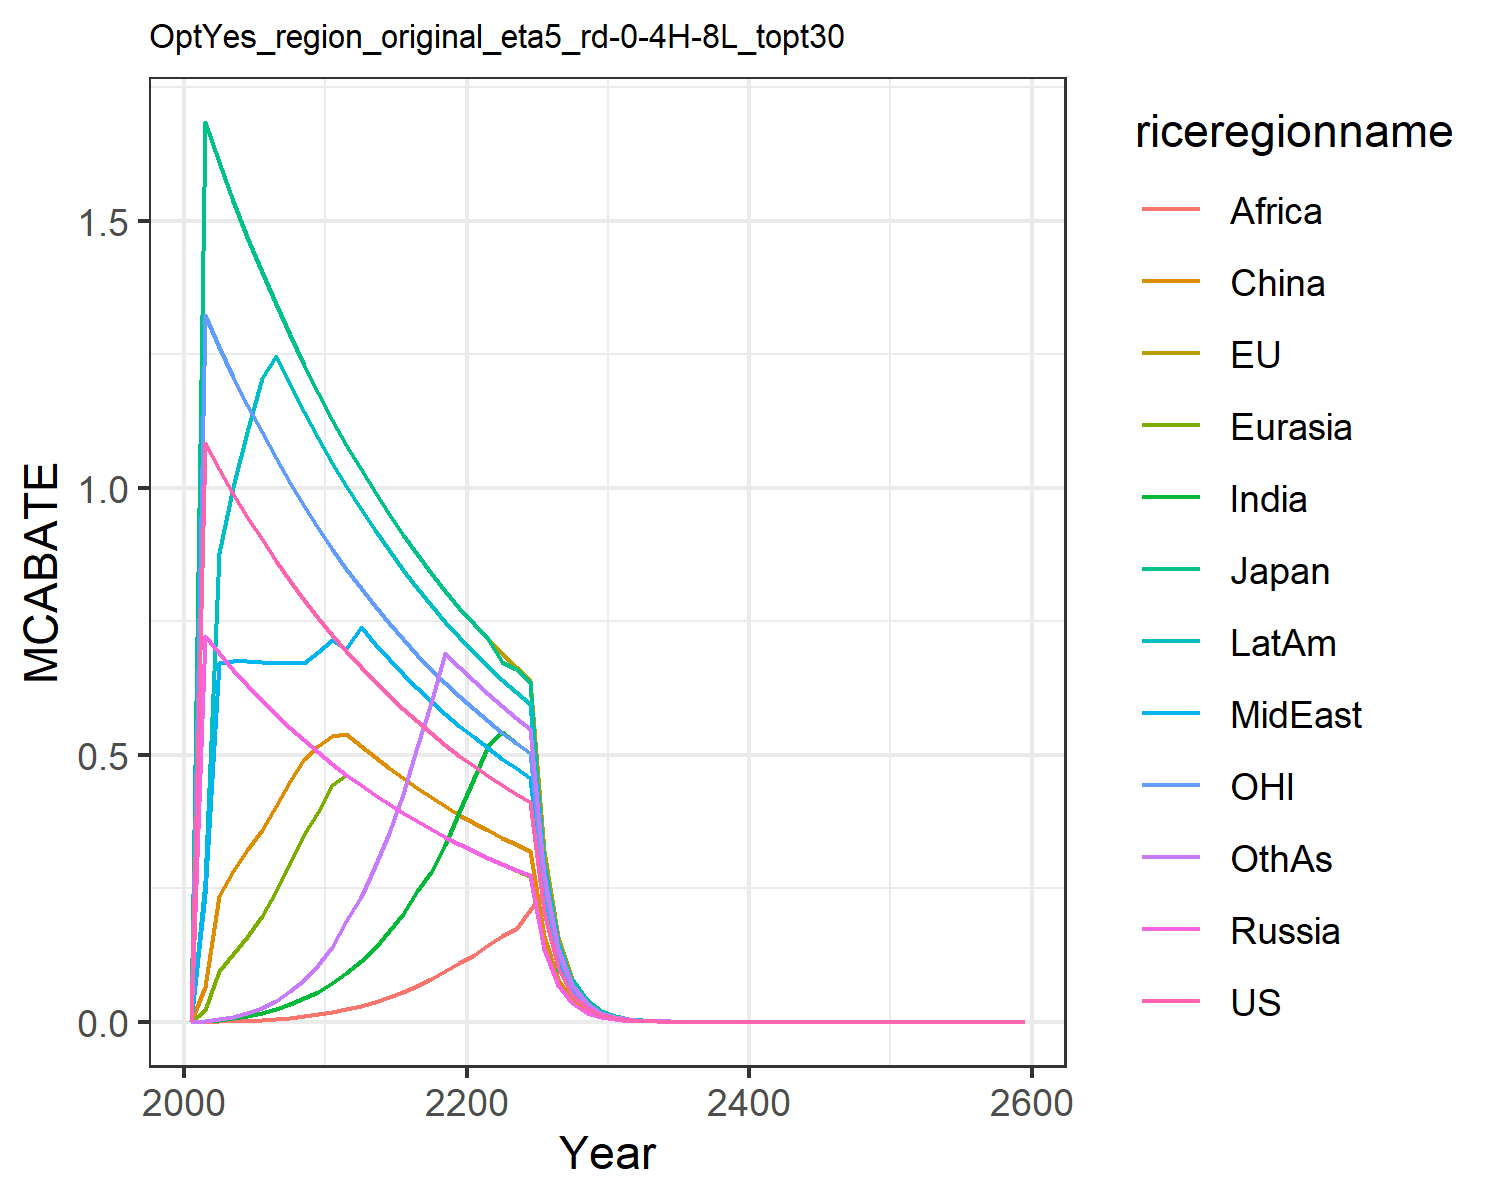

The file beside this chart, header and first rows:
0.0, 0.0, 0.0, 0.0, 0.0, 0.0, 0.0, 0.0, 0.0, 0.0, 0.0, 0.0
1.083, 1.685, 1.685, 0.722, 0.02285, 0.06495, 0.0007469, 0.2391, 0.0001082, 0.2644, 1.324, 0.0009267
1.034, 1.609, 1.609, 0.6897, 0.09479, 0.2362, 0.004068, 0.6718, 0.0006324, 0.8772, 1.264, 0.005349
0.9884, 1.538, 1.538, 0.659, 0.1263, 0.2826, 0.006864, 0.6747, 0.001153, 1.001, 1.208, 0.009684
0.9447, 1.47, 1.47, 0.6298, 0.1592, 0.3211, 0.01086, 0.6762, 0.002011, 1.104, 1.155, 0.01632
0.9031, 1.405, 1.405, 0.6021, 0.1973, 0.3589, 0.01633, 0.6736, 0.003265, 1.205, 1.104, 0.02591
0.8636, 1.343, 1.343, 0.5758, 0.2446, 0.4048, 0.02345, 0.6721, 0.004899, 1.247, 1.056, 0.03904
0.8261, 1.285, 1.285, 0.5507, 0.2969, 0.451, 0.03263, 0.6728, 0.007109, 1.193, 1.01, 0.05682
0.7905, 1.23, 1.23, 0.527, 0.3521, 0.4927, 0.04365, 0.6721, 0.009813, 1.142, 0.9662, 0.07888
0.7566, 1.177, 1.177, 0.5044, 0.3933, 0.5159, 0.05658, 0.6915, 0.01356, 1.093, 0.9248, 0.1067
0.7245, 1.127, 1.127, 0.483, 0.444, 0.5358, 0.07199, 0.7157, 0.01845, 1.046, 0.8855, 0.1398
0.6939, 1.079, 1.079, 0.4626, 0.4626, 0.5397, 0.09076, 0.6986, 0.02401, 1.002, 0.8481, 0.188
0.6649, 1.034, 1.034, 0.4433, 0.4433, 0.5171, 0.1133, 0.7388, 0.02979, 0.9604, 0.8126, 0.2329
0.6373, 0.9914, 0.9914, 0.4249, 0.4249, 0.4957, 0.1375, 0.7081, 0.0372, 0.9206, 0.7789, 0.2909
0.6111, 0.9506, 0.9506, 0.4074, 0.4074, 0.4753, 0.1708, 0.679, 0.04677, 0.8827, 0.7469, 0.3526
0.5862, 0.9119, 0.9119, 0.3908, 0.3908, 0.4559, 0.2023, 0.6514, 0.0553, 0.8468, 0.7165, 0.427
0.5626, 0.8751, 0.875, 0.3751, 0.375, 0.4376, 0.2449, 0.6251, 0.06748, 0.8126, 0.6876, 0.515
0.5401, 0.8402, 0.8402, 0.3601, 0.3601, 0.4201, 0.2803, 0.6001, 0.07955, 0.7802, 0.6602, 0.5969
0.5188, 0.807, 0.8067, 0.3459, 0.3458, 0.4035, 0.331, 0.5764, 0.09591, 0.7493, 0.6341, 0.6912
0.4985, 0.7755, 0.7751, 0.3322, 0.3324, 0.3877, 0.3927, 0.5539, 0.11, 0.7198, 0.6093, 0.6646
0.4792, 0.7455, 0.7452, 0.3195, 0.3195, 0.3728, 0.4572, 0.5325, 0.1252, 0.6922, 0.5853, 0.6388
0.461, 0.7171, 0.717, 0.3072, 0.3073, 0.3585, 0.516, 0.5122, 0.1445, 0.6656, 0.5632, 0.6146
0.4436, 0.69, 0.6729, 0.2957, 0.2957, 0.3448, 0.5419, 0.4929, 0.1604, 0.6405, 0.5408, 0.5914
0.427, 0.6641, 0.6611, 0.2846, 0.2847, 0.332, 0.5218, 0.4745, 0.1735, 0.6169, 0.522, 0.5692
0.4112, 0.6398, 0.6368, 0.2742, 0.272, 0.32, 0.5025, 0.457, 0.2091, 0.5942, 0.5026, 0.5485
0.2056, 0.32, 0.2545, 0.1371, 0.1371, 0.16, 0.2513, 0.2285, 0.2452, 0.297, 0.2499, 0.2742
0.1028, 0.1594, 0.09774, 0.06836, 0.06854, 0.08, 0.1257, 0.1142, 0.1257, 0.1485, 0.1254, 0.1371
0.05043, 0.07982, 0.07996, 0.03418, 0.03427, 0.04, 0.06282, 0.05695, 0.06266, 0.07412, 0.06266, 0.06854
0.0257, 0.03987, 0.03987, 0.01672, 0.01713, 0.01999, 0.03142, 0.02856, 0.03133, 0.03712, 0.03065, 0.03421
0.01285, 0.01999, 0.01966, 0.008359, 0.008316, 0.009993, 0.01571, 0.01424, 0.01571, 0.01851, 0.01532, 0.01713
0.006408, 0.009763, 0.009969, 0.004179, 0.004246, 0.004999, 0.007852, 0.007121, 0.007836, 0.009055, 0.007662, 0.008568
0.003214, 0.005, 0.005, 0.002143, 0.002143, 0.0025, 0.003928, 0.003571, 0.003928, 0.004643, 0.003928, 0.004285
0.001607, 0.0025, 0.0025, 0.001071, 0.001071, 0.00125, 0.001964, 0.001786, 0.001964, 0.002321, 0.001964, 0.002143
0.0008035, 0.00125, 0.00125, 0.0005357, 0.0005357, 0.000625, 0.0009821, 0.0008928, 0.0009821, 0.001161, 0.0009821, 0.001071
0.0004018, 0.000625, 0.000625, 0.0002678, 0.0002678, 0.0003125, 0.000491, 0.0004464, 0.000491, 0.0005803, 0.000491, 0.0005357
0.0002009, 0.0003125, 0.0003125, 0.0001339, 0.0001339, 0.0001562, 0.0002455, 0.0002232, 0.0002455, 0.0002902, 0.0002455, 0.0002678
0.0001004, 0.0001562, 0.0001562, 6.696028617189958e-5, 6.696028617189958e-5, 7.812033386721609e-5, 0.0001228, 0.0001116, 0.0001228, 0.0001451, 0.0001228, 0.0001339
5.02202146289247e-5, 7.812033386721609e-5, 7.812033386721609e-5, 3.348014308594979e-5, 3.348014308594979e-5, 3.9060166933608045e-5, 6.13802623242413e-5, 5.5800238476583005e-5, 6.13802623242413e-5, 7.254031001955787e-5, 6.13802623242413e-5, 6.696028617189958e-5
2.511010731446235e-5, 3.9060166933608045e-5, 3.9060166933608045e-5, 1.6740071542974895e-5, 1.6740071542974895e-5, 1.9530083466804023e-5, 3.069013116212065e-5, 2.7900119238291503e-5, 3.069013116212065e-5, 3.6270155009778935e-5, 3.069013116212065e-5, 3.348014308594979e-5
1.2555053657231176e-5, 1.9530083466804023e-5, 1.9530083466804023e-5, 8.370035771487448e-6, 8.370035771487448e-6, 9.765041733402011e-6, 1.5345065581060323e-5, 1.3950059619145751e-5, 1.5345065581060323e-5, 1.8135077504889468e-5, 1.5345065581060323e-5, 1.6740071542974895e-5
6.277526828615588e-6, 9.765041733402011e-6, 9.765041733402011e-6, 4.185017885743724e-6, 4.185017885743724e-6, 4.882520866701006e-6, 7.672532790530162e-6, 6.975029809572876e-6, 7.672532790530162e-6, 9.067538752444734e-6, 7.672532790530162e-6, 8.370035771487448e-6
3.138763414307794e-6, 4.882520866701006e-6, 4.882520866701006e-6, 2.092508942871862e-6, 2.092508942871862e-6, 2.441260433350503e-6, 3.836266395265081e-6, 3.487514904786438e-6, 3.836266395265081e-6, 4.533769376222367e-6, 3.836266395265081e-6, 4.185017885743724e-6
1.569381707153897e-6, 2.441260433350503e-6, 2.441260433350503e-6, 1.046254471435931e-6, 1.046254471435931e-6, 1.2206302166752514e-6, 1.9181331976325404e-6, 1.743757452393219e-6, 1.9181331976325404e-6, 2.2668846881111834e-6, 1.9181331976325404e-6, 2.092508942871862e-6
7.846908535769485e-7, 1.2206302166752514e-6, 1.2206302166752514e-6, 5.231272357179655e-7, 5.231272357179655e-7, 6.103151083376257e-7, 9.590665988162702e-7, 8.718787261966095e-7, 9.590665988162702e-7, 1.1334423440555917e-6, 9.590665988162702e-7, 1.046254471435931e-6
3.9234542678847424e-7, 6.103151083376257e-7, 6.103151083376257e-7, 2.6156361785898274e-7, 2.6156361785898274e-7, 3.0515755416881285e-7, 4.795332994081351e-7, 4.3593936309830473e-7, 4.795332994081351e-7, 5.667211720277959e-7, 4.795332994081351e-7, 5.231272357179655e-7
1.9617271339423712e-7, 3.0515755416881285e-7, 3.0515755416881285e-7, 1.3078180892949137e-7, 1.3078180892949137e-7, 1.5257877708440643e-7, 2.3976664970406755e-7, 2.1796968154915236e-7, 2.3976664970406755e-7, 2.8336058601389793e-7, 2.3976664970406755e-7, 2.6156361785898274e-7
9.808635669711856e-8, 1.5257877708440643e-7, 1.5257877708440643e-7, 6.539090446474569e-8, 6.539090446474569e-8, 7.628938854220321e-8, 1.1988332485203378e-7, 1.0898484077457618e-7, 1.1988332485203378e-7, 1.4168029300694897e-7, 1.1988332485203378e-7, 1.3078180892949137e-7
4.904317834855928e-8, 7.628938854220321e-8, 7.628938854220321e-8, 3.269545223237284e-8, 3.269545223237284e-8, 3.814469427110161e-8, 5.994166242601689e-8, 5.449242038728809e-8, 5.994166242601689e-8, 7.084014650347448e-8, 5.994166242601689e-8, 6.539090446474569e-8
2.452158917427964e-8, 3.814469427110161e-8, 3.814469427110161e-8, 1.634772611618642e-8, 1.634772611618642e-8, 1.9072347135550803e-8, 2.9970831213008444e-8, 2.7246210193644046e-8, 2.9970831213008444e-8, 3.542007325173724e-8, 2.9970831213008444e-8, 3.269545223237284e-8
1.226079458713982e-8, 1.9072347135550803e-8, 1.9072347135550803e-8, 8.17386305809321e-9, 8.17386305809321e-9, 9.536173567775402e-9, 1.4985415606504222e-8, 1.3623105096822023e-8, 1.4985415606504222e-8, 1.771003662586862e-8, 1.4985415606504222e-8, 1.634772611618642e-8
6.13039729356991e-9, 9.536173567775402e-9, 9.536173567775402e-9, 4.086931529046605e-9, 4.086931529046605e-9, 4.768086783887701e-9, 7.492707803252111e-9, 6.811552548411011e-9, 7.492707803252111e-9, 8.85501831293431e-9, 7.492707803252111e-9, 8.17386305809321e-9
3.065198646784955e-9, 4.768086783887701e-9, 4.768086783887701e-9, 2.0434657645233027e-9, 2.0434657645233027e-9, 2.3840433919438504e-9, 3.7463539016260555e-9, 3.4057762742055057e-9, 3.7463539016260555e-9, 4.427509156467155e-9, 3.7463539016260555e-9, 4.086931529046605e-9
1.5325993233924775e-9, 2.3840433919438504e-9, 2.3840433919438504e-9, 1.0217328822616513e-9, 1.0217328822616513e-9, 1.1920216959719252e-9, 1.8731769508130278e-9, 1.7028881371027528e-9, 1.8731769508130278e-9, 2.2137545782335776e-9, 1.8731769508130278e-9, 2.0434657645233027e-9
7.662996616962388e-10, 1.1920216959719252e-9, 1.1920216959719252e-9, 5.108664411308257e-10, 5.108664411308257e-10, 5.960108479859626e-10, 9.365884754065139e-10, 8.514440685513764e-10, 9.365884754065139e-10, 1.1068772891167888e-9, 9.365884754065139e-10, 1.0217328822616513e-9
3.831498308481194e-10, 5.960108479859626e-10, 5.960108479859626e-10, 2.5543322056541283e-10, 2.5543322056541283e-10, 2.980054239929813e-10, 4.682942377032569e-10, 4.257220342756882e-10, 4.682942377032569e-10, 5.534386445583944e-10, 4.682942377032569e-10, 5.108664411308257e-10
1.915749154240597e-10, 2.980054239929813e-10, 2.980054239929813e-10, 1.2771661028270642e-10, 1.2771661028270642e-10, 1.4900271199649065e-10, 2.3414711885162847e-10, 2.128610171378441e-10, 2.3414711885162847e-10, 2.767193222791972e-10, 2.3414711885162847e-10, 2.5543322056541283e-10
9.578745771202984e-11, 1.4900271199649065e-10, 1.4900271199649065e-10, 6.385830514135321e-11, 6.385830514135321e-11, 7.450135599824533e-11, 1.1707355942581423e-10, 1.0643050856892205e-10, 1.1707355942581423e-10, 1.383596611395986e-10, 1.1707355942581423e-10, 1.2771661028270642e-10
4.789372885601492e-11, 7.450135599824533e-11, 7.450135599824533e-11, 3.1929152570676604e-11, 3.1929152570676604e-11, 3.725067799912266e-11, 5.853677971290712e-11, 5.3215254284461026e-11, 5.853677971290712e-11, 6.91798305697993e-11, 5.853677971290712e-11, 6.385830514135321e-11
2.394686442800746e-11, 3.725067799912266e-11, 3.725067799912266e-11, 1.5964576285338302e-11, 1.5964576285338302e-11, 1.862533899956133e-11, 2.926838985645356e-11, 2.6607627142230513e-11, 2.926838985645356e-11, 3.458991528489965e-11, 2.926838985645356e-11, 3.1929152570676604e-11
1.197343221400373e-11, 1.862533899956133e-11, 1.862533899956133e-11, 7.982288142669151e-12, 7.982288142669151e-12, 9.312669499780666e-12, 1.463419492822678e-11, 1.3303813571115257e-11, 1.463419492822678e-11, 1.7294957642449825e-11, 1.463419492822678e-11, 1.5964576285338302e-11
